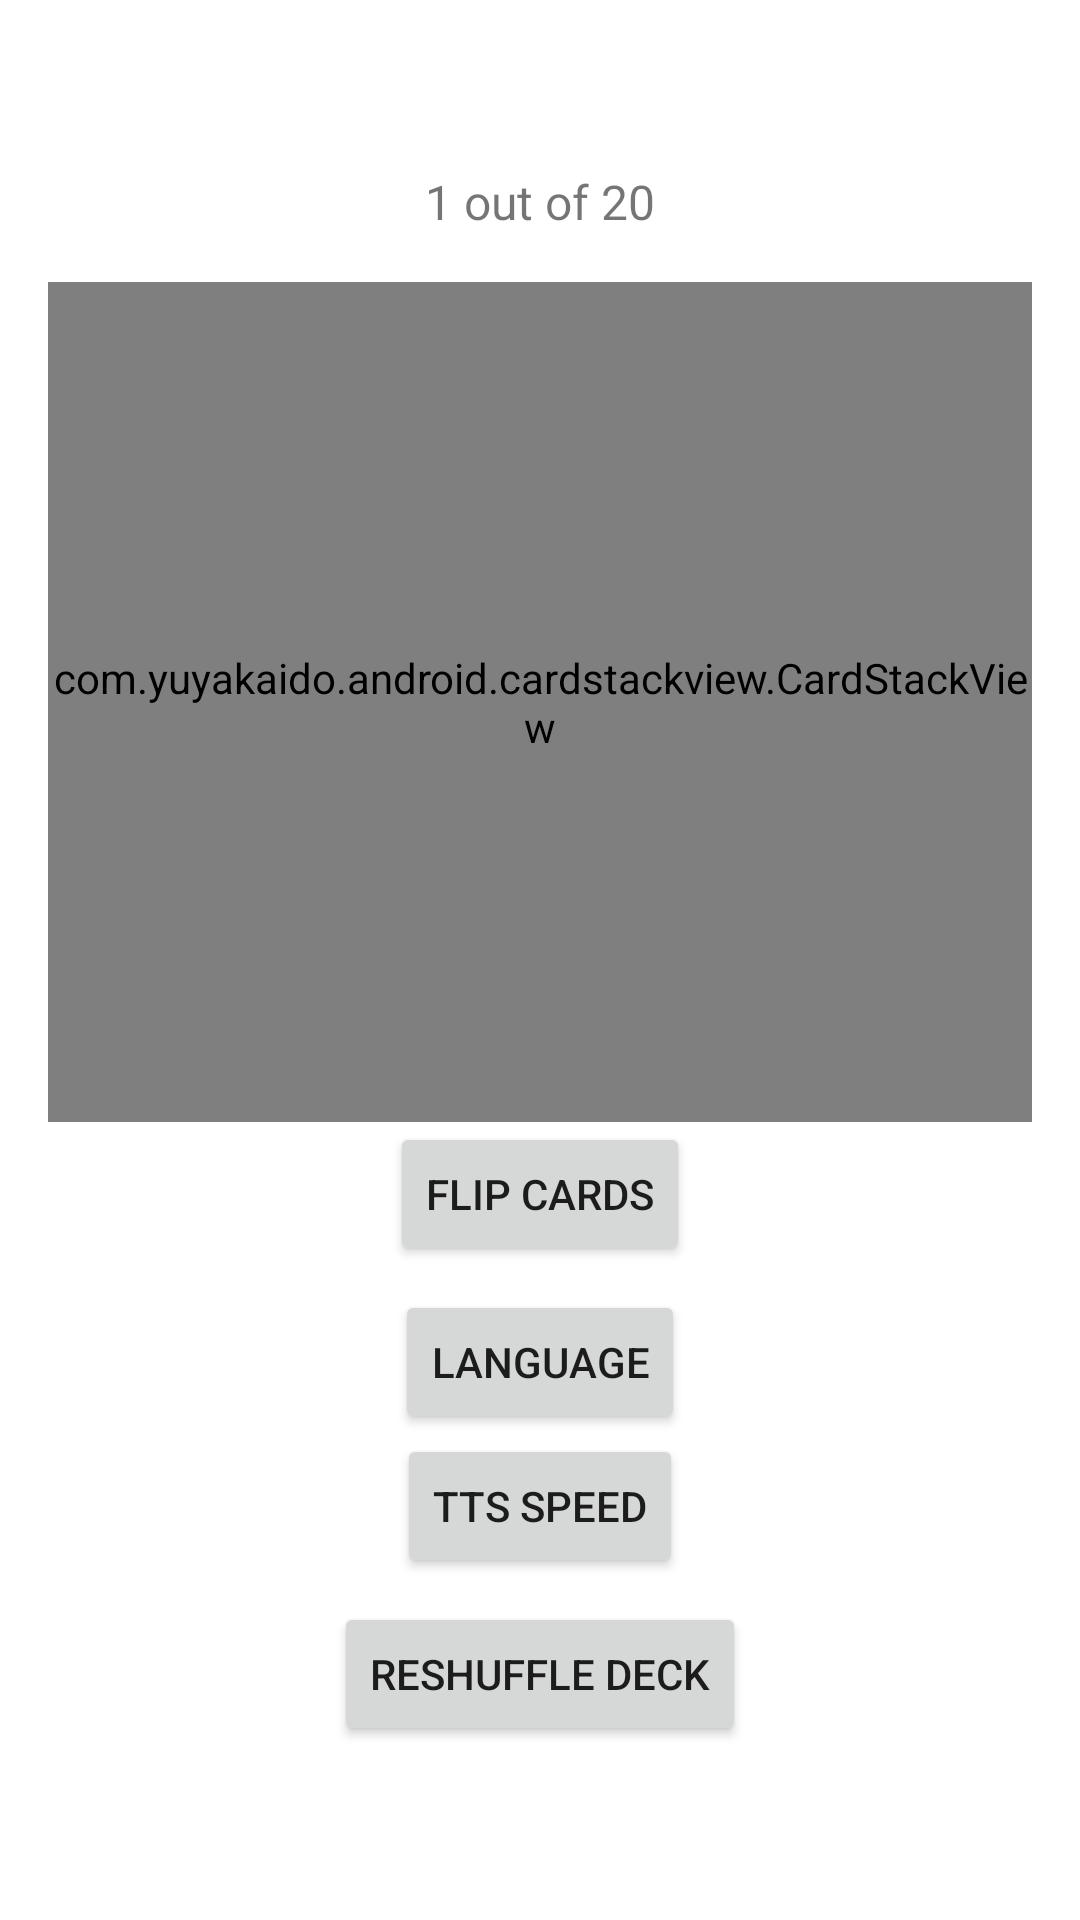

Here is an Android app screen rendered from its layout file. Give the layout XML and the strings, colors and styles it references.
<!-- AndroidManifest.xml: application theme Theme.DROIDBOX -->
<!-- res/layout/flashcard_viewer.xml -->
<androidx.constraintlayout.widget.ConstraintLayout
    xmlns:android="http://schemas.android.com/apk/res/android"
    xmlns:app="http://schemas.android.com/apk/res-auto"
    android:layout_width="match_parent"
    android:layout_height="match_parent"
    android:padding="16dp">

    
    <TextView
        android:id="@+id/flashcardTitle"
        android:layout_width="wrap_content"
        android:layout_height="wrap_content"
        android:text=""
        android:textSize="24sp"
        android:textStyle="bold"
        app:layout_constraintTop_toTopOf="parent"
        app:layout_constraintStart_toStartOf="parent"
        app:layout_constraintEnd_toEndOf="parent" />

    
    <TextView
        android:id="@+id/cardProgress"
        android:layout_width="wrap_content"
        android:layout_height="wrap_content"
        android:text="1 out of 20"
        android:textSize="16sp"
        app:layout_constraintTop_toBottomOf="@id/flashcardTitle"
        app:layout_constraintStart_toStartOf="parent"
        app:layout_constraintEnd_toEndOf="parent"
        android:layout_marginTop="8dp" />

    
    <com.yuyakaido.android.cardstackview.CardStackView
        android:id="@+id/cardStackView"
        android:layout_width="match_parent"
        android:layout_height="0dp"
        app:layout_constraintTop_toBottomOf="@id/cardProgress"
        app:layout_constraintBottom_toTopOf="@+id/bottomControls"
        app:layout_constraintStart_toStartOf="parent"
        app:layout_constraintEnd_toEndOf="parent"
        android:layout_marginTop="16dp" />

    
    <LinearLayout
        android:id="@+id/bottomControls"
        android:layout_width="match_parent"
        android:layout_height="250dp"
        android:orientation="vertical"
        app:layout_constraintBottom_toBottomOf="parent"
        app:layout_constraintStart_toStartOf="parent"
        app:layout_constraintEnd_toEndOf="parent">

        
        <Button
            android:id="@+id/flipCardButton"
            android:layout_width="wrap_content"
            android:layout_height="wrap_content"
            android:text="FLIP CARDS"
            android:layout_gravity="center"
            android:layout_marginBottom="8dp" />

        
        <Button
            android:id="@+id/languageButton"
            android:layout_width="wrap_content"
            android:layout_height="wrap_content"
            android:text="LANGUAGE"
            android:layout_gravity="center" />
        <Button
            android:id="@+id/ttsSpeedButton"
            android:layout_width="wrap_content"
            android:layout_height="wrap_content"
            android:text="TTS Speed"
            android:layout_gravity="center" />

        <Button
            android:id="@+id/reshuffleButton"
            android:layout_gravity="center"
            android:layout_width="wrap_content"
            android:layout_height="wrap_content"
            android:text="Reshuffle Deck"
            app:layout_constraintTop_toBottomOf="@id/ttsSpeedButton"
            app:layout_constraintStart_toStartOf="parent"
            app:layout_constraintEnd_toEndOf="parent"
            android:layout_marginTop="8dp" />


    </LinearLayout>
</androidx.constraintlayout.widget.ConstraintLayout>
<!-- resources referenced by this layout -->
<resources>
  <style name="Theme.DROIDBOX" parent="Theme.MaterialComponents.DayNight.NoActionBar">
          
          <item name="colorPrimary">@color/toolbarBackground</item>
          <item name="colorPrimaryVariant">@color/toolbarBackground</item>
          <item name="colorOnPrimary">@color/toolbarIconColor</item>
      </style>
  <color name="toolbarBackground">#FFFFFF</color>
  <color name="toolbarIconColor">#000000</color>
</resources>
